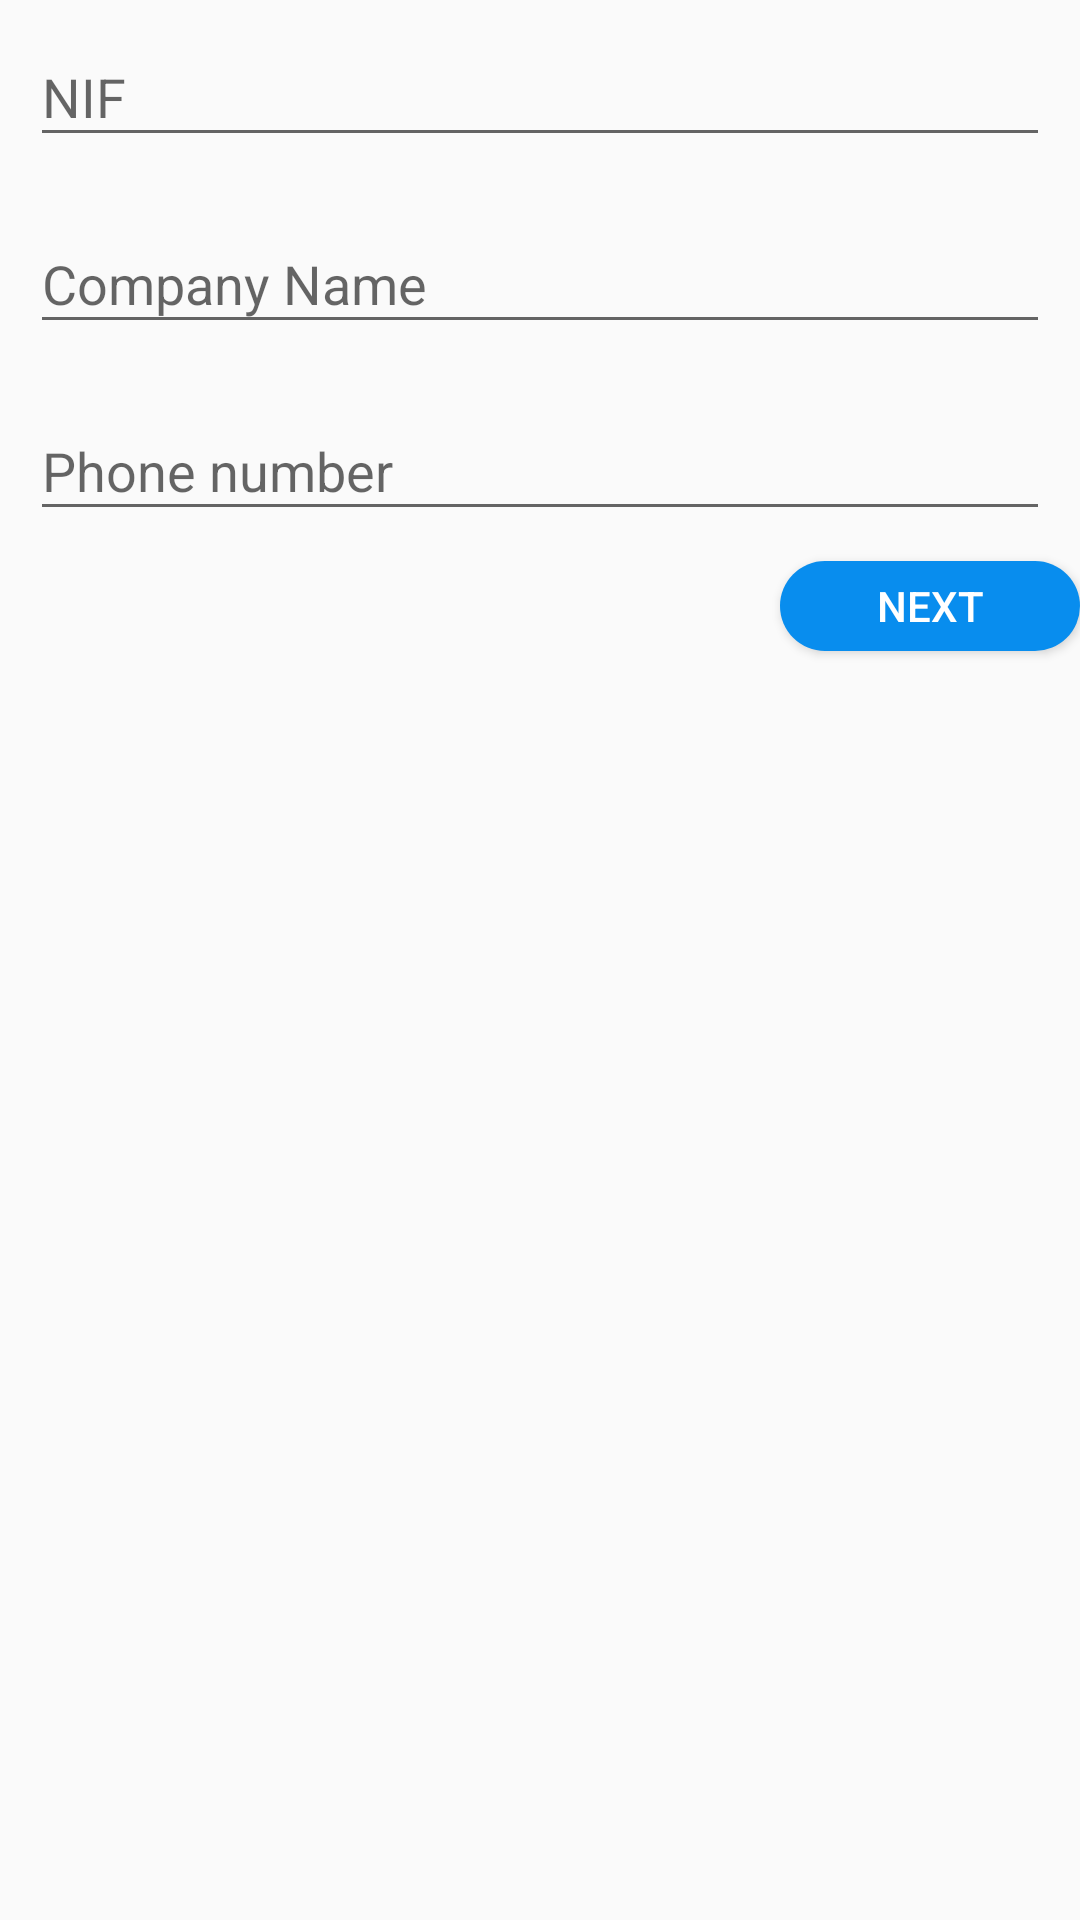

The Android layout XML behind this screen, and the referenced resources:
<!-- AndroidManifest.xml: application theme Theme.EReceipt -->
<!-- res/layout/fragment_sign_up_company.xml -->
<?xml version="1.0" encoding="utf-8"?>
<androidx.constraintlayout.widget.ConstraintLayout xmlns:android="http://schemas.android.com/apk/res/android"
    xmlns:app="http://schemas.android.com/apk/res-auto"
    android:orientation="vertical"
    android:layout_width="match_parent"
    android:layout_height="wrap_content">

    <com.google.android.material.textfield.TextInputLayout
        android:id="@+id/nif_container"
        android:layout_marginHorizontal="10dp"
        android:layout_width="match_parent"
        android:layout_height="wrap_content"
        app:helperTextTextColor="@color/error"
        android:paddingBottom="10dp"
        app:layout_constraintTop_toTopOf="parent"
        app:layout_constraintStart_toStartOf="parent"
        app:layout_constraintEnd_toEndOf="parent">

        <com.google.android.material.textfield.TextInputEditText
            android:id="@+id/nif_input"
            android:layout_width="match_parent"
            android:layout_height="match_parent"
            android:lines="1"
            android:maxLength="9"
            android:inputType="text"
            android:hint="@string/nif"
            />
    </com.google.android.material.textfield.TextInputLayout>

    <com.google.android.material.textfield.TextInputLayout
        android:id="@+id/name_container"
        android:layout_marginHorizontal="10dp"
        android:layout_width="match_parent"
        android:layout_height="wrap_content"
        app:helperTextTextColor="@color/error"
        android:paddingBottom="10dp"
        app:layout_constraintTop_toBottomOf="@id/nif_container"
        app:layout_constraintStart_toStartOf="parent"
        app:layout_constraintEnd_toEndOf="parent">

        <com.google.android.material.textfield.TextInputEditText
            android:id="@+id/name_input"
            android:layout_width="match_parent"
            android:layout_height="match_parent"
            android:lines="1"
            android:inputType="text"
            android:hint="@string/company_name"
            />
    </com.google.android.material.textfield.TextInputLayout>

    <com.google.android.material.textfield.TextInputLayout
        android:id="@+id/phone_container"
        android:layout_marginHorizontal="10dp"
        android:layout_width="match_parent"
        android:layout_height="wrap_content"
        app:helperTextTextColor="@color/error"
        android:paddingBottom="10dp"
        app:layout_constraintTop_toBottomOf="@id/name_container"
        app:layout_constraintStart_toStartOf="parent"
        app:layout_constraintEnd_toEndOf="parent">

        <com.google.android.material.textfield.TextInputEditText
            android:id="@+id/phone_input"
            android:layout_width="match_parent"
            android:layout_height="match_parent"
            android:maxLength="9"
            android:lines="1"
            android:inputType="phone"
            android:hint="@string/phone_number"
            />
    </com.google.android.material.textfield.TextInputLayout>

    <Button
        android:id="@+id/next_btn"
        android:layout_width="100dp"
        android:layout_height="30dp"
        android:background="@drawable/button"
        android:text="@string/next"
        android:textColor="@color/white"
        app:layout_constraintTop_toBottomOf="@id/phone_container"
        app:layout_constraintEnd_toEndOf="parent"/>




</androidx.constraintlayout.widget.ConstraintLayout>
<!-- resources referenced by this layout -->
<resources>
  <color name="error">#B80C0C</color>
  <color name="white">#FFFFFFFF</color>
  <!-- drawable button (drawable) -->
  <?xml version="1.0" encoding="utf-8"?>
  <shape xmlns:android="http://schemas.android.com/apk/res/android"
      android:shape="rectangle">
  
      <corners
          android:radius="40dp"/>
      <size
          android:height="50dp"
          android:width="300dp"/>
      <solid
          android:color="@color/blue"/>
  
  </shape>
  <string name="company_name">Company Name</string>
  <string name="next">next</string>
  <string name="nif">NIF</string>
  <string name="phone_number">Phone number</string>
  <style name="Theme.EReceipt" parent="Theme.AppCompat.Light.NoActionBar">
          
          <item name="colorPrimary">@color/black</item>
          <item name="colorPrimaryVariant">@color/purple_700</item>
          <item name="colorOnPrimary">@color/white</item>
          
          <item name="colorSecondary">@color/teal_200</item>
          <item name="colorSecondaryVariant">@color/teal_700</item>
          <item name="colorOnSecondary">@color/black</item>
          
          <item name="android:statusBarColor">?attr/colorPrimaryVariant</item>
          
      </style>
  <color name="blue">#088DEE</color>
  <color name="black">#FF000000</color>
  <color name="purple_700">#FF3700B3</color>
  <color name="teal_200">#FF03DAC5</color>
  <color name="teal_700">#FF018786</color>
</resources>
